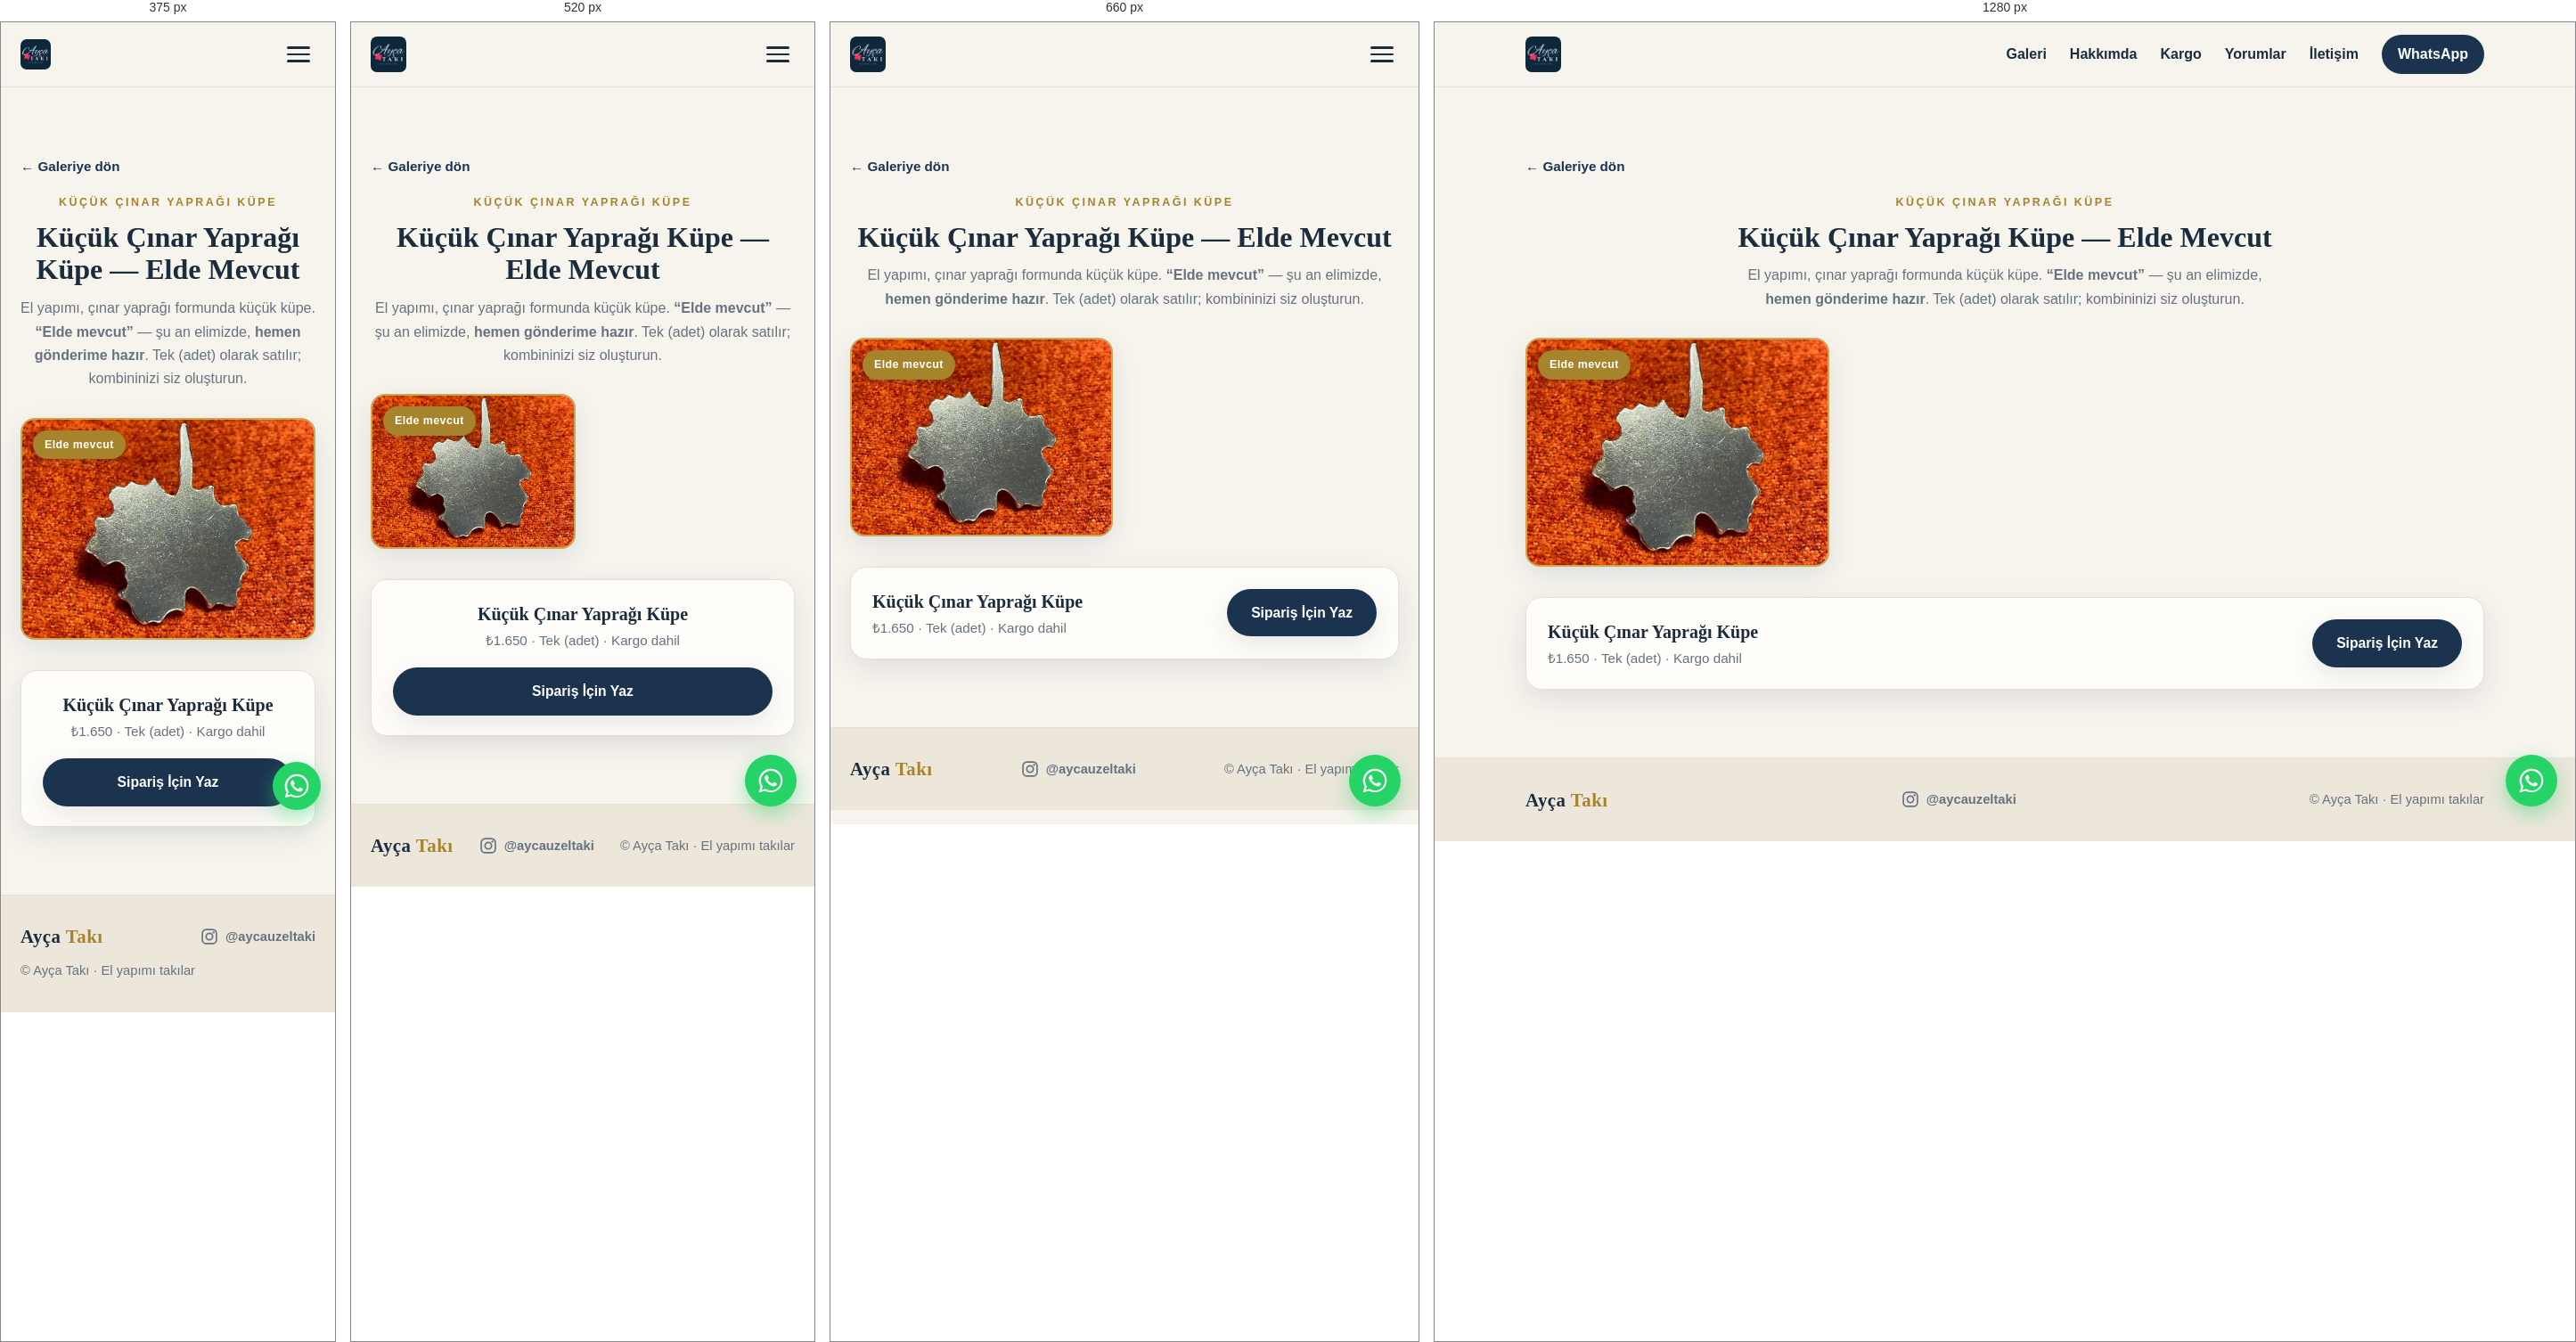
Rendered at 375 px, 520 px, 660 px and 1280 px, left to right.

<!-- file: kucuk-cinar-yapragi-kupe.html -->
<!DOCTYPE html>
<html lang="tr">
<head>
  <meta charset="UTF-8" />
  <meta name="viewport" content="width=device-width, initial-scale=1.0" />

  <!-- Google tag (gtag.js) -->
  <script async src="https://www.googletagmanager.com/gtag/js?id=G-SFTHZCCJCP"></script>
  <script>
    window.dataLayer = window.dataLayer || [];
    function gtag(){dataLayer.push(arguments);}
    gtag('js', new Date());
    gtag('config', 'G-SFTHZCCJCP');
  </script>

  <title>Küçük Çınar Yaprağı Küpe — Elde Mevcut · Ayça Takı</title>
  <meta name="description" content="Ayça Takı Küçük Çınar Yaprağı Küpe — el yapımı, çınar yaprağı formunda küpe. Şu an stokta." />
  <link rel="canonical" href="https://aycataki.com/urun/kucuk-cinar-yapragi-kupe" />

  <!-- Favicon -->
  <link rel="icon" href="../favicon.svg" type="image/svg+xml" />
  <link rel="apple-touch-icon" href="../favicon.svg" />

  <!-- Open Graph -->
  <meta property="og:type" content="product" />
  <meta property="og:site_name" content="Ayça Takı" />
  <meta property="og:locale" content="tr_TR" />
  <meta property="og:url" content="https://aycataki.com/urun/kucuk-cinar-yapragi-kupe" />
  <meta property="og:title" content="Küçük Çınar Yaprağı Küpe — Ayça Takı" />
  <meta property="og:description" content="El yapımı çınar yaprağı küpe. Şu an stokta. Kargo dahil." />
  <meta property="og:image" content="https://aycataki.com/images/kucuk-cinar-kupe.jpg" />

  <!-- Google Fonts -->
  <link rel="preconnect" href="https://fonts.googleapis.com" />
  <link rel="preconnect" href="https://fonts.gstatic.com" crossorigin />
  <link href="https://fonts.googleapis.com/css2?family=Nunito:wght@400;600;700&family=Playfair+Display:wght@500;600;700&display=swap" rel="stylesheet" />

  <link rel="stylesheet" href="../css/style.css" />
</head>
<body>

  <!-- ===== Header / Navbar ===== -->
  <header class="site-header" id="top">
    <div class="container nav-inner">
      <a href="../index.html" class="brand"><img src="../images/logo.jpg" alt="Ayça Takı" class="brand-logo" /></a>

      <button class="nav-toggle" id="navToggle" aria-label="Menüyü aç/kapat" aria-expanded="false">
        <span></span><span></span><span></span>
      </button>

      <nav class="nav-menu" id="navMenu">
        <a href="../index.html#galeri">Galeri</a>
        <a href="../index.html#hakkimda">Hakkımda</a>
        <a href="../index.html#kargo">Kargo</a>
        <a href="../index.html#yorumlar">Yorumlar</a>
        <a href="../index.html#iletisim">İletişim</a>
        <a href="../index.html#iletisim" class="nav-cta" data-wa data-wa-loc="nav" data-wa-msg="Merhaba! Küçük Çınar Yaprağı Küpe hakkında bilgi almak istiyorum.">WhatsApp</a>
      </nav>
    </div>
  </header>

  <!-- ===== Ürün detay ===== -->
  <main class="section" id="detay">
    <div class="container">
      <a class="pd-back" href="../index.html#galeri">← Galeriye dön</a>

      <header class="section-head pd-head">
        <p class="section-eyebrow">Küçük Çınar Yaprağı Küpe</p>
        <h1>Küçük Çınar Yaprağı Küpe — Elde Mevcut</h1>
        <p class="section-sub">
          El yapımı, çınar yaprağı formunda küçük küpe.
          <strong>“Elde mevcut”</strong> — şu an elimizde, <strong>hemen gönderime hazır</strong>.
          Tek (adet) olarak satılır; kombininizi siz oluşturun.
        </p>
      </header>

      <div class="pd-grid">
        <figure class="pd-piece avail">
          <span class="pd-badge">Elde mevcut</span>
          <img src="../images/kucuk-cinar-kupe.jpg" alt="Elde mevcut Küçük Çınar Yaprağı Küpe" loading="lazy" />
        </figure>
      </div>

      <div class="pd-cta">
        <div class="pd-cta-info">
          <strong>Küçük Çınar Yaprağı Küpe</strong>
          <span>₺1.650 · Tek (adet) · Kargo dahil</span>
        </div>
        <a class="btn btn-primary" data-wa data-wa-loc="product_kucukcinar"
           data-wa-msg="Merhaba! Küçük Çınar Yaprağı Küpe (₺1.650) ile ilgileniyorum. Elde mevcut olanı alabilir miyim?">
          Sipariş İçin Yaz
        </a>
      </div>
    </div>
  </main>

  <!-- ===== Footer ===== -->
  <footer class="site-footer">
    <div class="container footer-inner">
      <span class="brand">Ayça <span>Takı</span></span>
      <a class="footer-ig" href="https://instagram.com/aycauzeltaki" target="_blank" rel="noopener" aria-label="Instagram'da @aycauzeltaki — yeni sekmede açılır">
        <svg class="ig-ico" viewBox="0 0 24 24" aria-hidden="true"><rect x="2.5" y="2.5" width="19" height="19" rx="5.4" fill="none" stroke="currentColor" stroke-width="2"/><circle cx="12" cy="12" r="4.4" fill="none" stroke="currentColor" stroke-width="2"/><circle cx="17.6" cy="6.4" r="1.4" fill="currentColor"/></svg>
        <span>@aycauzeltaki</span>
      </a>
      <p>© <span id="year"></span> Ayça Takı · El yapımı takılar</p>
    </div>
  </footer>

  <!-- Yüzen WhatsApp butonu -->
  <a class="wa-fab" data-wa data-wa-loc="fab" data-wa-msg="Merhaba! Küçük Çınar Yaprağı Küpe hakkında bilgi almak istiyorum." aria-label="WhatsApp'tan yazın">
    <svg viewBox="0 0 32 32" fill="currentColor" aria-hidden="true"><path d="M16.004 2.667c-7.36 0-13.33 5.97-13.33 13.33 0 2.35.615 4.646 1.784 6.67L2.667 29.333l6.86-1.79a13.27 13.27 0 006.477 1.65h.005c7.36 0 13.33-5.97 13.33-13.33 0-3.563-1.387-6.913-3.906-9.432a13.24 13.24 0 00-9.43-3.764zm0 24.44h-.004a11.06 11.06 0 01-5.638-1.544l-.404-.24-4.07 1.063 1.084-3.965-.263-.407a11.06 11.06 0 01-1.695-5.877c0-6.116 4.98-11.096 11.1-11.096 2.964 0 5.75 1.155 7.846 3.253a11.02 11.02 0 013.25 7.847c0 6.117-4.98 11.096-11.096 11.096zm6.084-8.31c-.334-.167-1.972-.973-2.278-1.084-.306-.11-.528-.167-.75.167-.222.333-.86 1.083-1.055 1.305-.194.222-.389.25-.722.083-.334-.167-1.408-.519-2.681-1.655-.991-.884-1.66-1.977-1.855-2.31-.194-.334-.02-.514.146-.68.15-.15.334-.389.5-.583.167-.195.222-.334.334-.556.11-.222.055-.417-.028-.583-.083-.167-.75-1.807-1.027-2.474-.27-.649-.545-.561-.75-.572l-.639-.011c-.222 0-.583.083-.889.417-.306.333-1.166 1.14-1.166 2.78 0 1.639 1.194 3.223 1.36 3.445.167.222 2.35 3.59 5.694 5.034.796.344 1.417.55 1.9.703.798.254 1.525.218 2.099.132.64-.096 1.972-.806 2.25-1.584.277-.778.277-1.445.194-1.584-.083-.139-.306-.222-.639-.389z"/></svg>
  </a>

  <script src="../js/main.js"></script>
</body>
</html>


/* @media block from style.css */
@media (max-width: 480px) { .brand-logo { height: 34px; } }

/* @media block from style.css */
@media (max-width: 760px) {
  .hero-inner { flex-direction: column-reverse; gap: 2cm; align-items: flex-start; }
  .hero-brand img { width: 180px; border-radius: 12px; }
}

/* @media block from style.css */
@media (max-width: 480px) { .wa-fab { right: 16px; bottom: 16px; width: 54px; height: 54px; } }

/* @media block from style.css */
@media (max-width: 760px) {
  .nav-toggle { display: flex; }
  .nav-menu {
    position: absolute;
    top: 72px;
    left: 0;
    right: 0;
    background: var(--bg);
    border-bottom: 1px solid var(--line);
    flex-direction: column;
    align-items: stretch;
    gap: 0;
    padding: 8px 22px 18px;
    transform: translateY(-12px);
    opacity: 0;
    pointer-events: none;
    transition: opacity 0.2s ease, transform 0.2s ease;
  }
  .nav-menu.open { opacity: 1; transform: translateY(0); pointer-events: auto; }
  .nav-menu a { padding: 13px 0; border-bottom: 1px solid var(--line); }
  .nav-cta { text-align: center; margin-top: 10px; border-bottom: 0 !important; }

  .about-inner { grid-template-columns: 1fr; gap: 30px; }
  .about-media { order: -1; }
}

/* @media block from style.css */
@media (max-width: 560px) {
  .pd-grid { grid-template-columns: repeat(auto-fill, minmax(160px, 1fr)); gap: 16px; }
  .pd-cta { flex-direction: column; align-items: stretch; text-align: center; }
  .pd-cta .btn { width: 100%; }
}